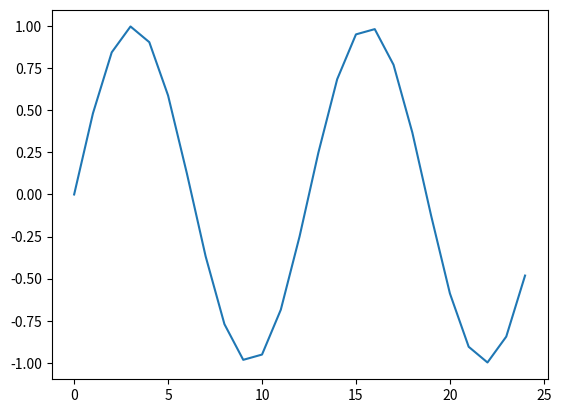

This chart was generated by the following Python code:
import numpy as np
import matplotlib.pyplot as plt

cycles = 2 # how many sine cycles
resolution = 25 # how many datapoints to generate

length = np.pi * 2 * cycles
my_wave = np.sin(np.arange(0, length, length / resolution))
plt.plot(my_wave)
plt.show()

